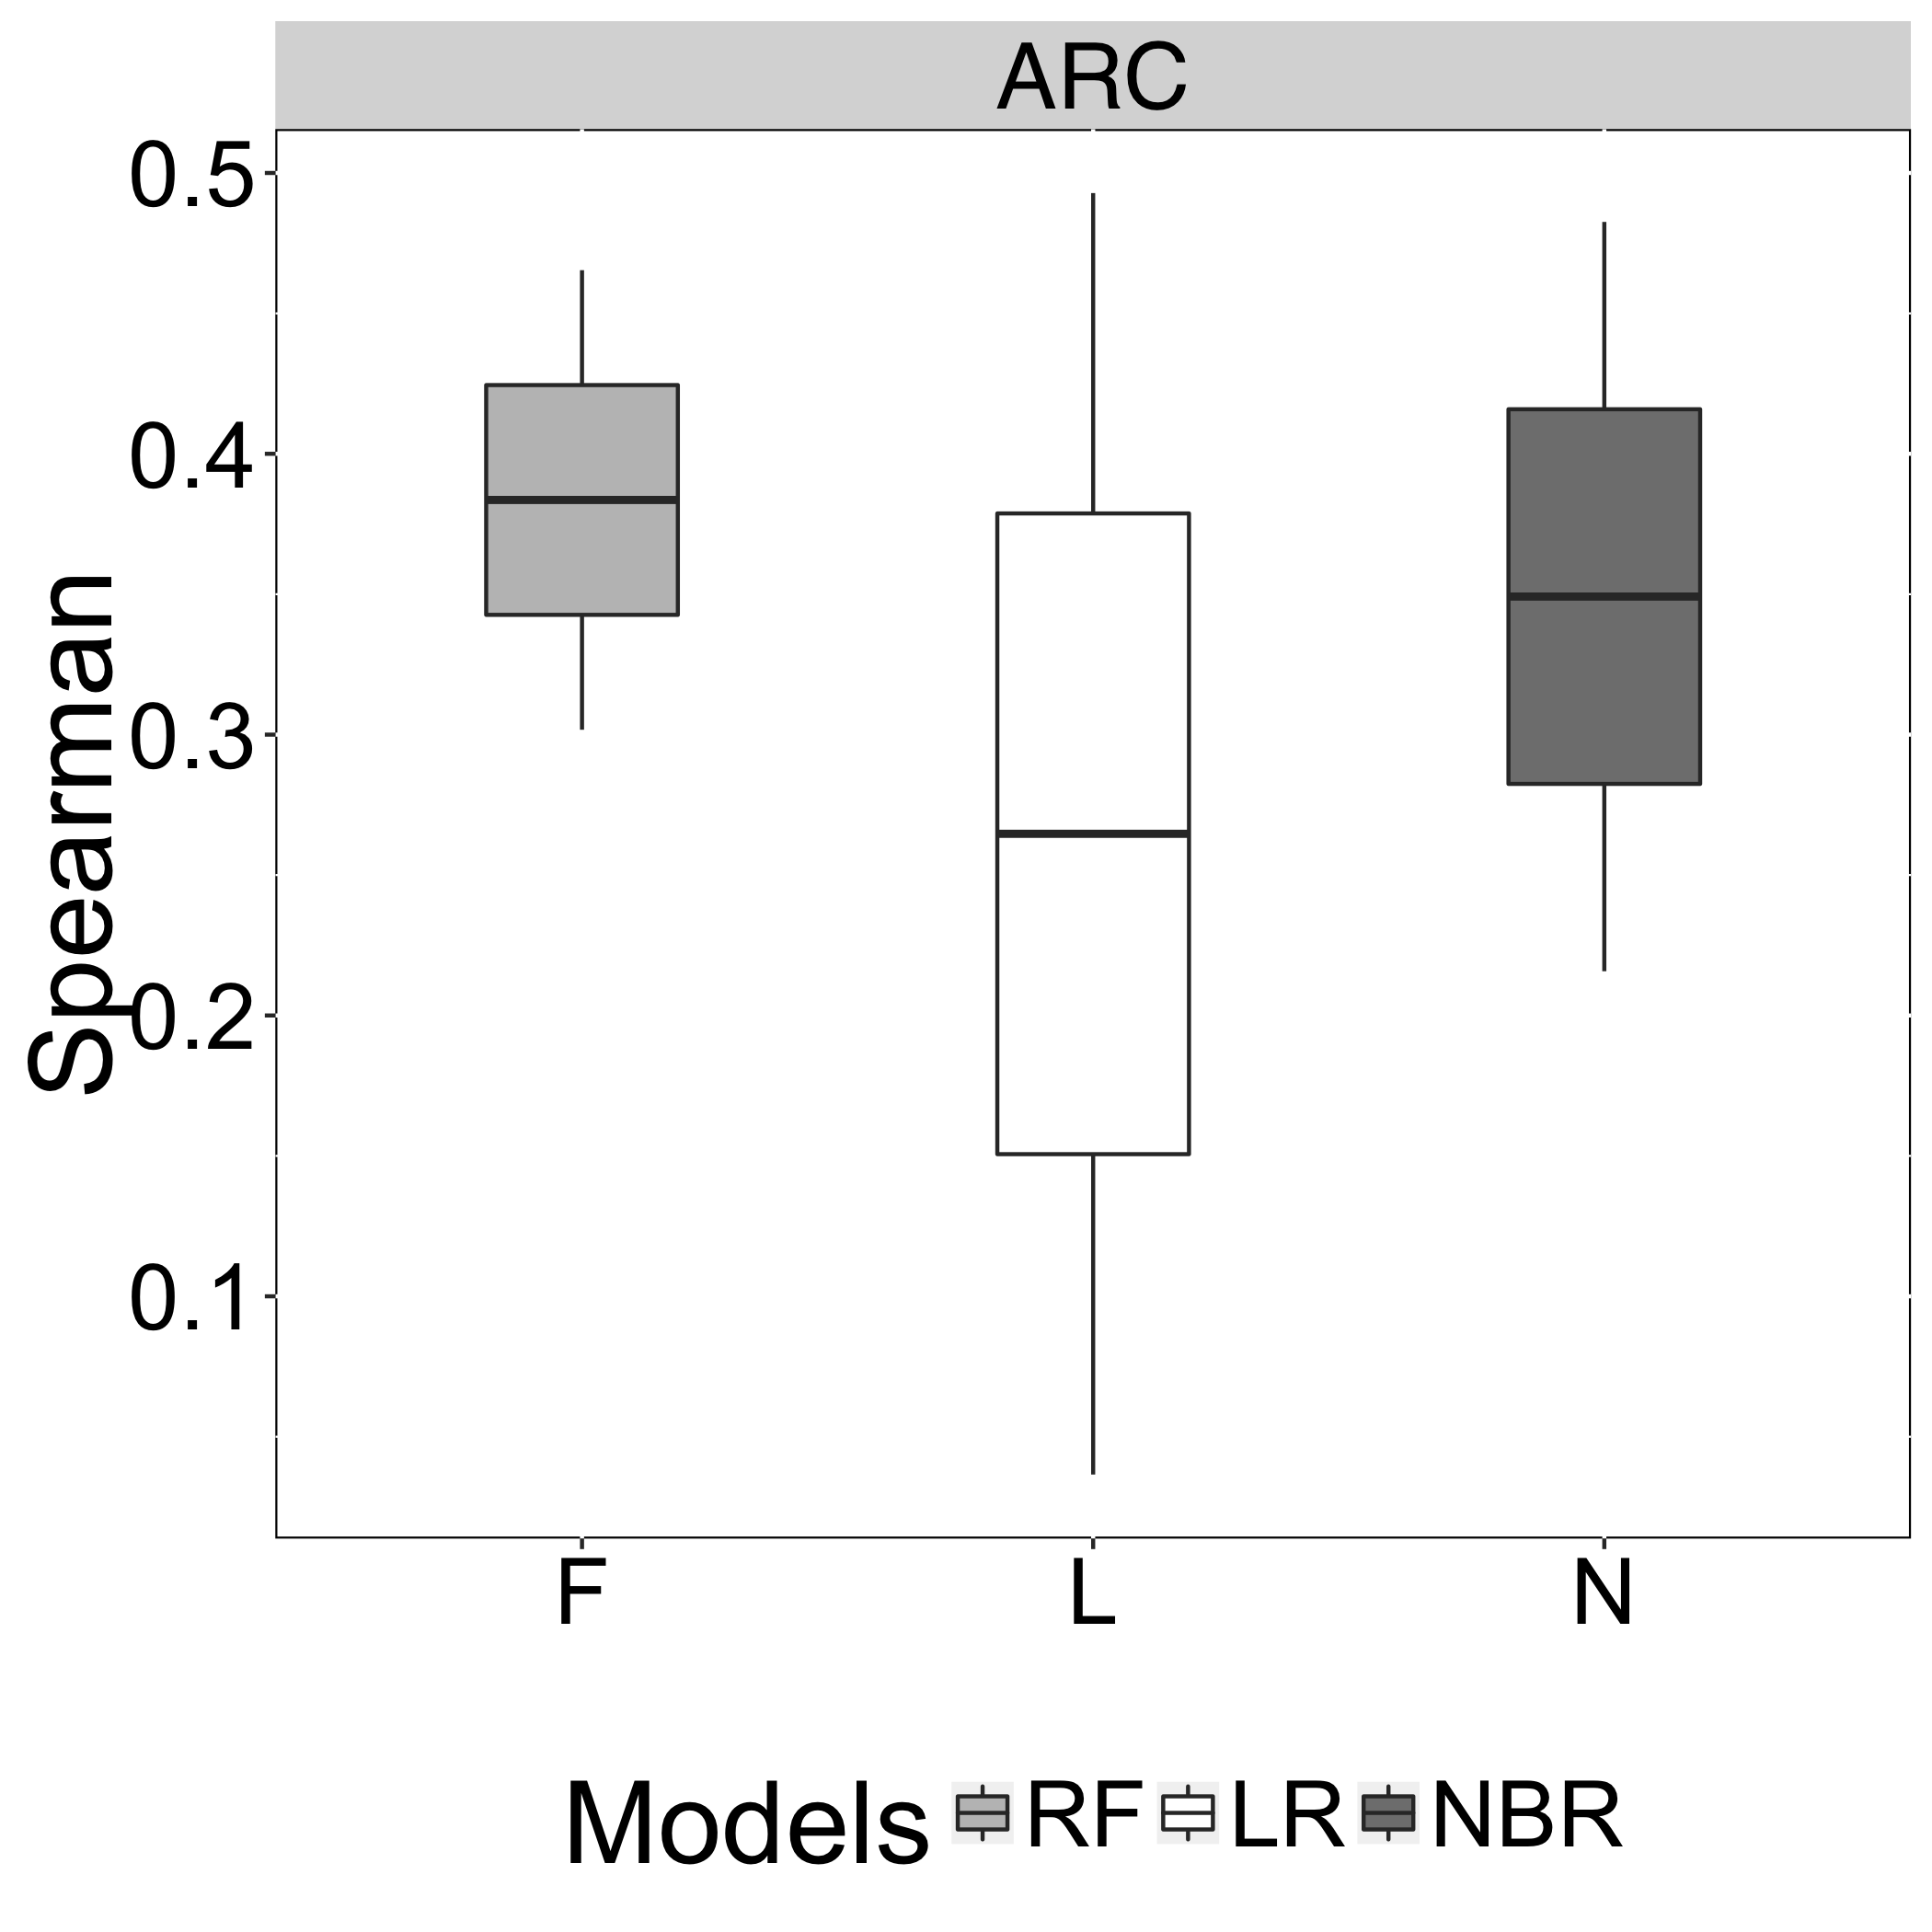

Source data for this figure (header and first rows):
Models, Spearman, Recovery
N, 0.2158, ARC
L, 0.03654, ARC
F, 0.3017, ARC
N, 0.4826, ARC
L, 0.4928, ARC
F, 0.4654, ARC
